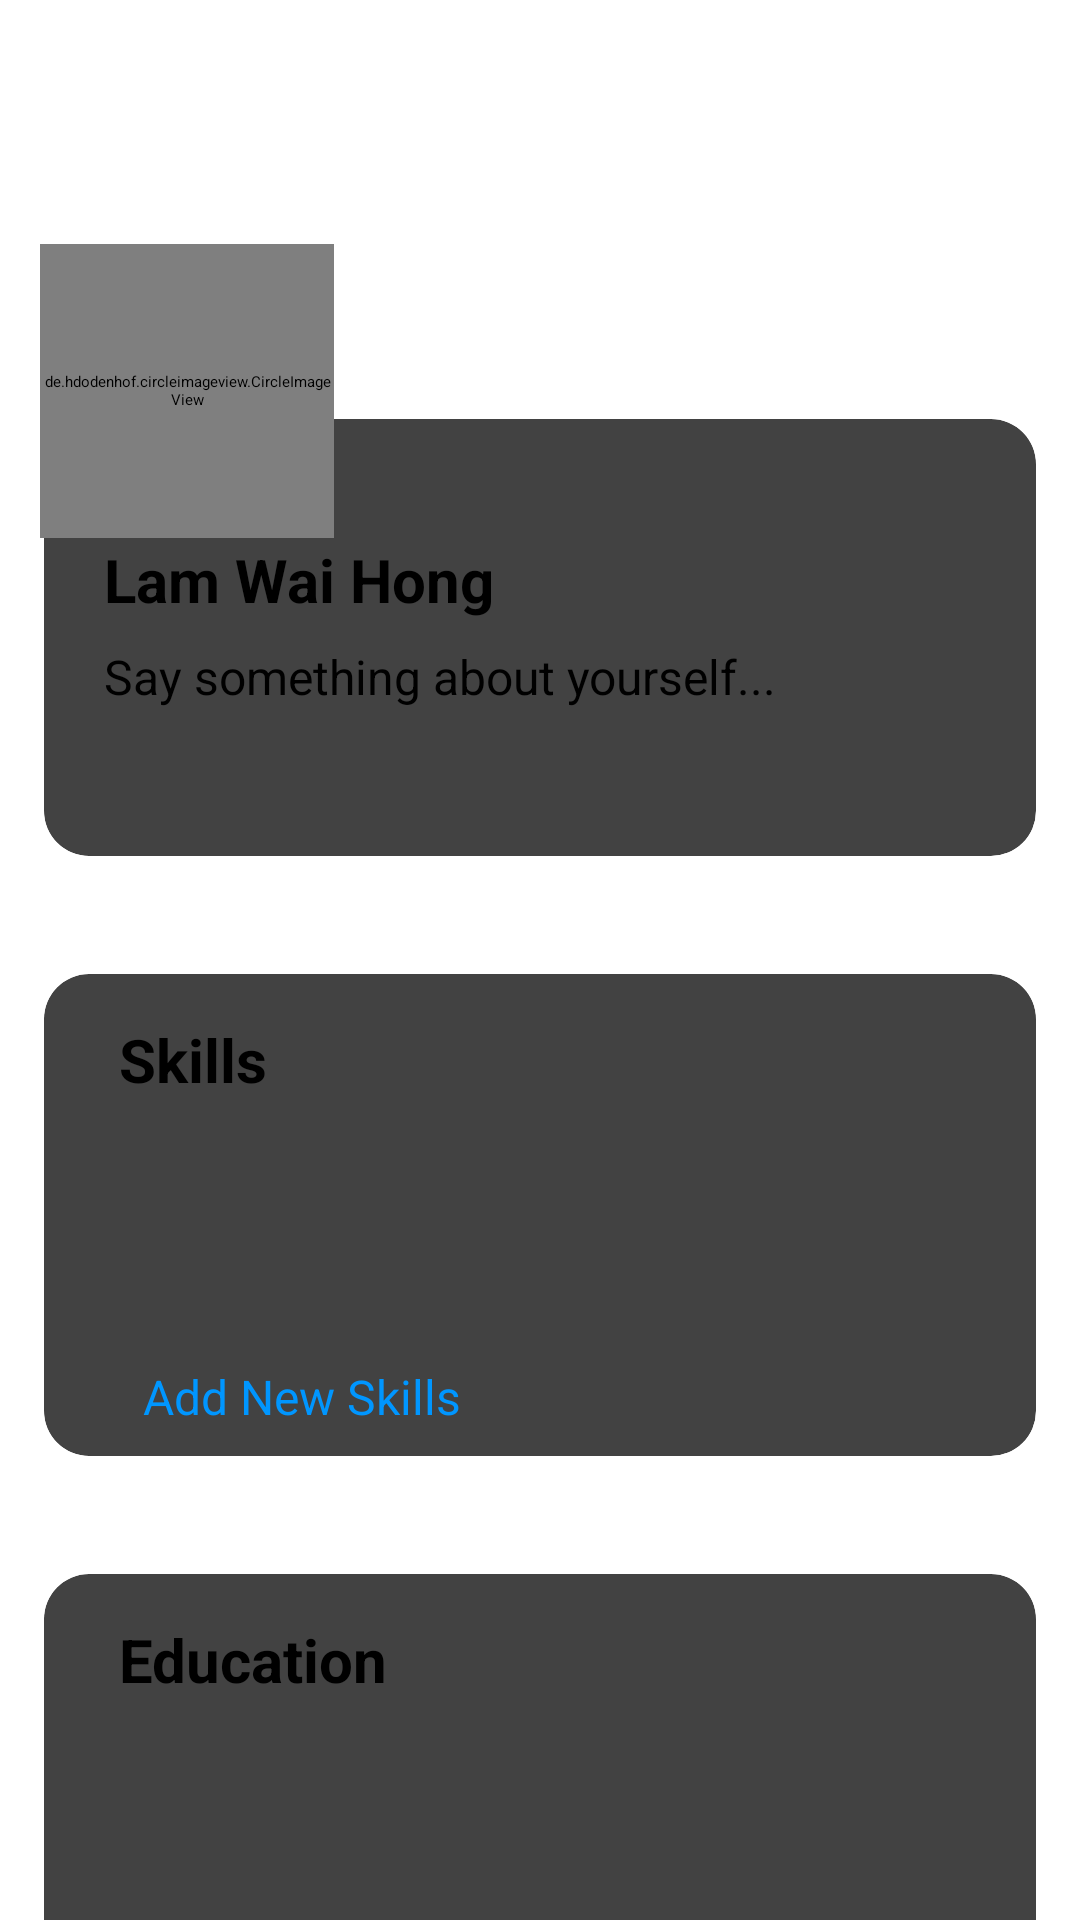

Write the Android layout XML for this screen, with the resource values it uses.
<!-- AndroidManifest.xml: application theme Theme.JobAlley -->
<!-- res/layout/fragment_skills.xml -->
<?xml version="1.0" encoding="utf-8"?>
<layout>

    <ScrollView xmlns:android="http://schemas.android.com/apk/res/android"
        xmlns:app="http://schemas.android.com/apk/res-auto"
        android:layout_width="match_parent"
        android:layout_height="wrap_content">

        <androidx.constraintlayout.widget.ConstraintLayout xmlns:tools="http://schemas.android.com/tools"
            android:layout_width="match_parent"
            android:layout_height="wrap_content">


            <LinearLayout
                android:id="@+id/linearLayout"
                android:layout_width="match_parent"
                android:layout_height="wrap_content"
                app:layout_constraintEnd_toEndOf="parent"
                app:layout_constraintStart_toStartOf="parent"
                app:layout_constraintTop_toBottomOf="@+id/coverPic">

                <androidx.cardview.widget.CardView
                    android:layout_width="match_parent"
                    android:layout_height="185dp"
                    app:cardCornerRadius="15dp"
                    app:cardElevation="10dp"
                    app:cardUseCompatPadding="true"
                    tools:layout_editor_absoluteX="-16dp"
                    tools:layout_editor_absoluteY="171dp">

                    <TextView
                        android:layout_width="200dp"
                        android:layout_height="30dp"
                        android:layout_marginStart="20dp"
                        android:layout_marginTop="40dp"
                        android:text="@string/user_name"
                        android:textColor="@color/black"
                        android:textSize="20sp"
                        android:textStyle="bold" />

                    <ImageButton
                        android:id="@+id/edit_detail"
                        android:layout_width="25dp"
                        android:layout_height="25dp"
                        android:layout_gravity="end"
                        android:layout_marginTop="15dp"
                        android:layout_marginEnd="20dp"
                        android:background="#0000FFFF"
                        android:scaleType="fitCenter"
                        app:srcCompat="@drawable/baseline_edit_24" />

                    <TextView
                        android:layout_width="250dp"
                        android:layout_height="wrap_content"
                        android:layout_marginStart="20dp"
                        android:layout_marginTop="75dp"
                        android:text="@string/personal_detail"
                        android:textSize="16sp" />


                </androidx.cardview.widget.CardView>

            </LinearLayout>

            <LinearLayout
                android:id="@+id/linearLayout2"
                android:layout_width="match_parent"
                android:layout_height="200dp"
                app:layout_constraintTop_toBottomOf="@+id/linearLayout"
                tools:layout_editor_absoluteX="0dp">

                <androidx.cardview.widget.CardView
                    android:layout_width="match_parent"
                    android:layout_height="200dp"
                    app:cardCornerRadius="15dp"
                    app:cardElevation="10dp"
                    app:cardUseCompatPadding="true">

                    <TextView
                        android:layout_width="wrap_content"
                        android:layout_height="wrap_content"
                        android:layout_marginLeft="25dp"
                        android:layout_marginTop="15dp"
                        android:text="Skills"
                        android:textColor="@color/black"
                        android:textSize="20sp"
                        android:textStyle="bold" />

                    <ImageButton
                        android:id="@+id/add_skill"
                        android:layout_width="25dp"
                        android:layout_height="25dp"
                        android:layout_gravity="end"
                        android:layout_marginTop="15dp"
                        android:layout_marginEnd="60dp"
                        android:background="#0000FFFF"
                        android:scaleType="fitCenter"
                        app:srcCompat="@drawable/baseline_done_24"
                        app:tint="@color/green" />

                    <ImageButton
                        android:id="@+id/cancel_skill"
                        android:layout_width="25dp"
                        android:layout_height="25dp"
                        android:layout_gravity="end"
                        android:layout_marginTop="15dp"
                        android:layout_marginEnd="20dp"
                        android:background="#0000FFFF"
                        android:scaleType="fitCenter"
                        app:srcCompat="@drawable/baseline_clear_24"
                        app:tint="@color/red" />

                    <androidx.recyclerview.widget.RecyclerView
                        android:id="@+id/skillsList"
                        android:layout_width="match_parent"
                        android:layout_height="wrap_content"
                        android:layout_marginStart="25dp"
                        android:layout_marginTop="45dp"
                        android:layout_marginEnd="15dp"
                        android:layout_marginBottom="30dp"
                        android:paddingBottom="15dp" />

                    <TextView
                        android:id="@+id/new_skills"
                        android:layout_width="250dp"
                        android:layout_height="wrap_content"
                        android:layout_marginStart="25dp"
                        android:layout_marginTop="130dp"
                        android:drawableTint="@color/blue"
                        android:text="  Add New Skills"
                        android:textColor="@color/blue"
                        android:textSize="16sp"
                        app:drawableStartCompat="@drawable/baseline_add_20" />

                </androidx.cardview.widget.CardView>
            </LinearLayout>

            <LinearLayout
                android:layout_width="match_parent"
                android:layout_height="225dp"
                app:layout_constraintTop_toBottomOf="@+id/linearLayout2">

                <androidx.cardview.widget.CardView
                    android:layout_width="match_parent"
                    android:layout_height="225dp"
                    app:cardCornerRadius="15dp"
                    app:cardElevation="10dp"
                    app:cardUseCompatPadding="true">

                    <TextView
                        android:layout_width="wrap_content"
                        android:layout_height="wrap_content"
                        android:layout_marginLeft="25dp"
                        android:layout_marginTop="15dp"
                        android:text="@string/education"
                        android:textColor="@color/black"
                        android:textSize="20sp"
                        android:textStyle="bold" />


                    <ImageButton
                        android:id="@+id/edit_edu"
                        android:layout_width="25dp"
                        android:layout_height="25dp"
                        android:layout_gravity="end"
                        android:layout_marginTop="15dp"
                        android:layout_marginEnd="20dp"
                        android:background="#0000FFFF"
                        android:scaleType="fitCenter"
                        app:srcCompat="@drawable/baseline_edit_24" />

                    <androidx.recyclerview.widget.RecyclerView
                        android:id="@+id/edu_list"
                        android:layout_width="match_parent"
                        android:layout_height="91dp"
                        android:layout_marginStart="25dp"
                        android:layout_marginTop="45dp"
                        android:layout_marginEnd="15dp"
                        android:layout_marginBottom="30dp"
                        android:paddingBottom="15dp" />

                </androidx.cardview.widget.CardView>
            </LinearLayout>

            <ImageView
                android:id="@+id/coverPic"
                android:layout_width="412dp"
                android:layout_height="120dp"
                android:scaleType="centerCrop"
                android:visibility="visible"
                app:layout_constraintEnd_toEndOf="parent"
                app:layout_constraintHorizontal_bias="1.0"
                app:layout_constraintStart_toStartOf="parent"
                app:layout_constraintTop_toTopOf="parent"
                app:srcCompat="@drawable/_73841" />

            <de.hdodenhof.circleimageview.CircleImageView
                android:layout_width="98dp"
                android:layout_height="98dp"
                android:layout_marginTop="30dp"
                android:src="@drawable/unknown"
                app:layout_constraintBottom_toBottomOf="parent"
                app:layout_constraintEnd_toEndOf="parent"
                app:layout_constraintHorizontal_bias="0.051"
                app:layout_constraintStart_toStartOf="parent"
                app:layout_constraintTop_toTopOf="parent"
                app:layout_constraintVertical_bias="0.085" />

        </androidx.constraintlayout.widget.ConstraintLayout>
    </ScrollView>
</layout>
<!-- resources referenced by this layout -->
<resources>
  <color name="black">#FF000000</color>
  <color name="blue">#0096FF</color>
  <color name="green">#00FF00</color>
  <color name="red">#FF0000</color>
  <string name="education">Education</string>
  <string name="personal_detail">Say something about yourself...</string>
  <string name="user_name">Lam Wai Hong</string>
</resources>
